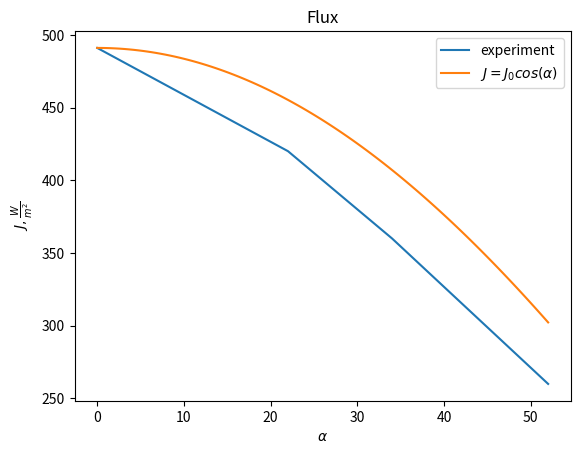

Here is the Python script that generated this plot:
import matplotlib.pyplot as plt
import numpy as np


flux_03 = np.array([8.2, 10.5, 11.9, 13.3])  # mW / cm^2
angle_03 = np.array([53.0, 34.0, 21.0, 0.0])  # deg

flux_06 = np.array([15.5, 21.8, 26.1, 29.3])  # mW / cm^2
angle_06 = np.array([55.0, 38.0, 22.0, 0.0])  # deg

flux_09 = np.array([21.3, 28.0, 33.5, 35.0])  # mW / cm^2
angle_09 = np.array([55.0, 35.0, 17.0, 0.0])  # deg

flux_11 = np.array([26.0, 36.0, 42.0, 49.1])  # mW / cm^2
angle_11 = np.array([52.0, 34.0, 22.0, 0.0])  # deg

interp_points = 100

flux = flux_11 * 10.0
angle = angle_11 * np.pi / 180

angle_ax = np.linspace(np.min(angle), np.max(angle), interp_points)

plt.plot(angle * 180 / np.pi, flux, label='experiment')
plt.plot(angle_ax * 180 / np.pi, np.max(flux) * np.cos(angle_ax), label=r'$J = J_0 cos(\alpha)$')

plt.xlabel(r'$\alpha$')
plt.ylabel(r'$J, \frac{W}{m^2}$')
plt.title('Flux')
plt.legend()
plt.show()
